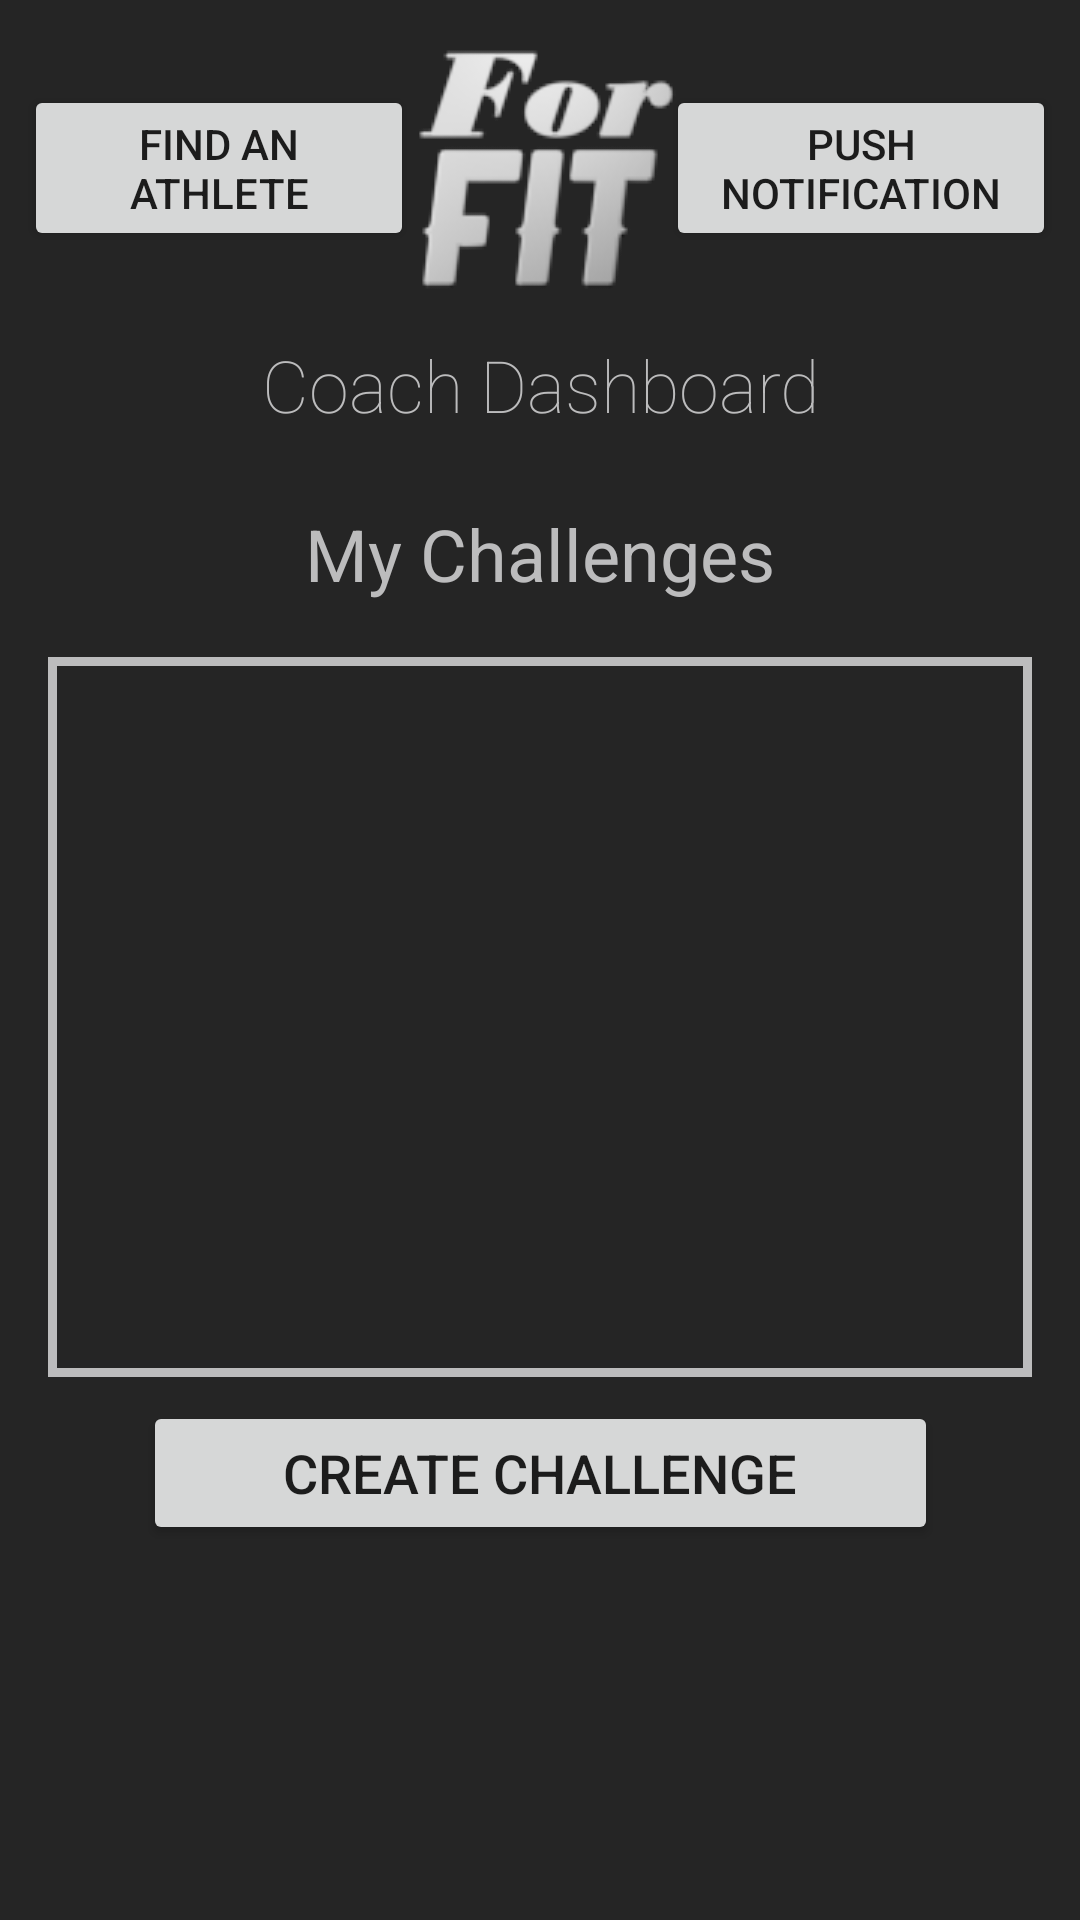

Android layout source for this screen:
<!-- AndroidManifest.xml: application theme Theme.AppCompat.Light.NoActionBar -->
<!-- res/layout/activity_coach_main.xml -->
<?xml version="1.0" encoding="utf-8"?>
<android.support.constraint.ConstraintLayout xmlns:android="http://schemas.android.com/apk/res/android"
    xmlns:app="http://schemas.android.com/apk/res-auto"
    xmlns:tools="http://schemas.android.com/tools"
    android:layout_width="match_parent"
    android:layout_height="match_parent"
    android:background="@color/colorPrimary"
    tools:context=".CoachMain"

    >

    <ImageButton
        android:id="@+id/CD_HomeButton"
        android:layout_width="wrap_content"
        android:layout_height="wrap_content"
        android:layout_marginStart="8dp"
        android:layout_marginTop="8dp"
        android:layout_marginEnd="8dp"
        android:background="@drawable/forfit96"
        app:layout_constraintEnd_toStartOf="@+id/CM_PushNotificationButton"
        app:layout_constraintStart_toEndOf="@+id/CD_FindAnAthleteButton"
        app:layout_constraintTop_toTopOf="parent"
        app:srcCompat="@drawable/forfit96" />

    <TextView
        android:id="@+id/CD_TitleTextView"
        android:layout_width="wrap_content"
        android:layout_height="wrap_content"
        android:layout_marginStart="16dp"
        android:layout_marginTop="8dp"
        android:layout_marginEnd="16dp"
        android:fontFamily="sans-serif-thin"
        android:text="@string/coach_dashboard"
        android:textAlignment="center"
        android:textColor="@color/colorAccent"
        android:textSize="24sp"
        app:layout_constraintEnd_toEndOf="parent"
        app:layout_constraintStart_toStartOf="parent"
        app:layout_constraintTop_toBottomOf="@+id/CD_HomeButton" />

    <Button
        android:id="@+id/CD_FindAnAthleteButton"
        android:layout_width="130dp"
        android:layout_height="wrap_content"
        android:layout_marginStart="8dp"
        android:onClick="buttonAthleteSearch"
        android:text="@string/lookup_athletes"
        app:layout_constraintBottom_toBottomOf="@+id/CD_HomeButton"
        app:layout_constraintStart_toStartOf="parent"
        app:layout_constraintTop_toTopOf="@+id/CD_HomeButton" />

    <TextView
        android:id="@+id/CD_MyChallengesTextView"
        android:layout_width="wrap_content"
        android:layout_height="wrap_content"
        android:layout_marginStart="16dp"
        android:layout_marginTop="24dp"
        android:layout_marginEnd="16dp"
        android:fontFamily="sans-serif"
        android:text="@string/my_challenges"
        android:textAlignment="center"
        android:textColor="@color/colorAccent"
        android:textSize="24sp"
        app:layout_constraintEnd_toEndOf="parent"
        app:layout_constraintStart_toStartOf="parent"
        app:layout_constraintTop_toBottomOf="@+id/CD_TitleTextView" />


    <android.support.constraint.ConstraintLayout
        android:id="@+id/constraintLayout2"
        android:layout_width="match_parent"
        android:layout_height="419dp"
        android:layout_marginStart="8dp"
        android:layout_marginTop="8dp"
        android:layout_marginEnd="8dp"
        android:layout_marginBottom="8dp"
        app:layout_constraintBottom_toBottomOf="parent"
        app:layout_constraintEnd_toEndOf="parent"
        app:layout_constraintStart_toStartOf="parent"
        app:layout_constraintTop_toBottomOf="@+id/CD_MyChallengesTextView">

        <ListView
            android:id="@+id/CD_MyChallengesListView"
            android:layout_width="0dp"
            android:layout_height="240dp"
            android:layout_marginStart="8dp"
            android:layout_marginTop="8dp"
            android:layout_marginEnd="8dp"
            android:background="@drawable/border"
            android:divider="@color/colorAccentAlpha"
            android:dividerHeight="1dp"
            app:layout_constraintEnd_toEndOf="parent"
            app:layout_constraintStart_toStartOf="parent"
            app:layout_constraintTop_toTopOf="parent" />

        <Button
            android:id="@+id/CD_CreateChallenge"
            android:layout_width="265dp"
            android:layout_height="wrap_content"
            android:layout_marginStart="8dp"
            android:layout_marginTop="8dp"
            android:layout_marginEnd="8dp"
            android:onClick="CreateChallenge"
            android:text="@string/challenge_title"
            android:textSize="18sp"
            app:layout_constraintEnd_toEndOf="parent"
            app:layout_constraintStart_toStartOf="parent"
            app:layout_constraintTop_toBottomOf="@+id/CD_MyChallengesListView" />

    </android.support.constraint.ConstraintLayout>

    <Button
        android:id="@+id/CM_PushNotificationButton"
        android:layout_width="130dp"
        android:layout_height="wrap_content"
        android:layout_marginEnd="8dp"
        android:onClick="buttonPushNotification"
        android:text="@string/push_notification"
        app:layout_constraintBottom_toBottomOf="@+id/CD_HomeButton"
        app:layout_constraintEnd_toEndOf="parent"
        app:layout_constraintTop_toTopOf="@+id/CD_HomeButton" />


</android.support.constraint.ConstraintLayout>
<!-- resources referenced by this layout -->
<resources>
  <color name="colorAccent">#BCBCBD</color>
  <color name="colorAccentAlpha">#33BCBCBD</color>
  <color name="colorPrimary">#252525</color>
  <!-- drawable border (drawable) -->
  <shape xmlns:android="http://schemas.android.com/apk/res/android"
      android:shape="rectangle" >
  
      <stroke
          android:width="3dp"
          android:color="@color/colorAccent" />
  
  </shape>
  <!-- drawable forfit96: png bitmap (drawable, 37102 bytes) -->
  <string name="challenge_title">Create Challenge</string>
  <string name="coach_dashboard">Coach Dashboard</string>
  <string name="lookup_athletes">Find an Athlete</string>
  <string name="my_challenges">My Challenges</string>
  <string name="push_notification">Push Notification</string>
</resources>
